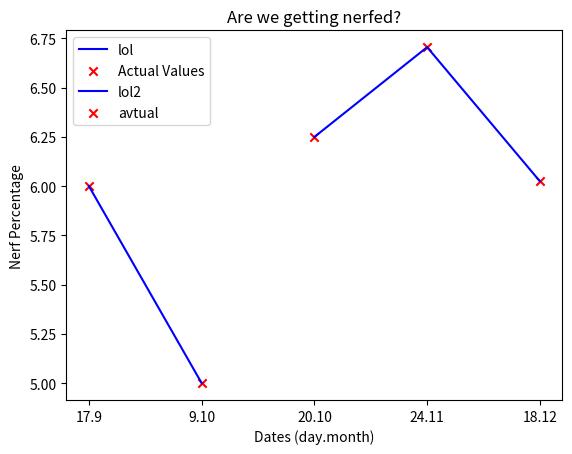

Write the Python code that produced this figure.
import numpy as np
import matplotlib.pyplot as plt

#dates for the nerfs 
x_train  = np.array([17.9,9.10,])
#nerf in %
y_train = np.array([6,5])

#finding the value w(slope) and the b(intercept)
def find_values(x,y):

    x_mean = np.mean(x)
    y_mean = np.mean(y)

    #variance and covariance
    var_x = np.sum((x - x_mean) ** 2)
    cov_xy = np.sum((x - x_mean) * (y - y_mean))

    w = cov_xy / var_x
    b = y_mean - w * x_mean

    return w,b

w, b= find_values(x_train,y_train)

#model prediction from the costFunction i learned
def nerf_prediction(x,w,b):
    # Number of training examples
    return w * x + b


predicted_nerfs = nerf_prediction(x_train,w,b)

# Convert dates to strings to make them readable on the x-axis
x_labels = ['17.9', '9.10']


#plot

plt.plot(x_labels, predicted_nerfs, c="b", label="lol")
plt.scatter(x_labels, y_train, marker='x', color='r', label='Actual Values')
plt.title('Nerf Predictions Based on Dates')
plt.xlabel('Dates (day.month)')
plt.ylabel('Nerf Percentage')
plt.legend()
plt.show()


#input dates for prediction

new_dates = np.array([20.10, 24.11,18.12])

#same here convert to strings
new_dates_converted = ["20.10", "24.11", "18.12"]

predicted_nerfs = nerf_prediction(new_dates,w,b)

#plot predictions for dates
plt.plot(new_dates_converted, predicted_nerfs, c="b", label="lol2")
plt.scatter(new_dates_converted, predicted_nerfs, marker="x", color="r", label="avtual")
plt.title("Are we getting nerfed?")
plt.xlabel('Dates (day.month)')
plt.ylabel('Nerf Percentage')
plt.legend()
plt.show()




# Print out the predictions for the new dates
for date, nerf in zip(new_dates_converted, predicted_nerfs):
    print(f"Predicted nerf percentage for {date}: {nerf:.2f}%")





